Photos from the image-classification dataset "data_processed" in the GitHub repository 1Line25/Brain-Tumor-Detection-AI. Its 4 classes are: glioma tumor, meningioma tumor, no tumor, pituitary tumor.

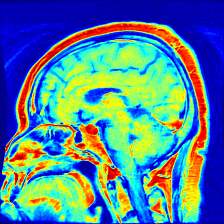
Label: pituitary tumor

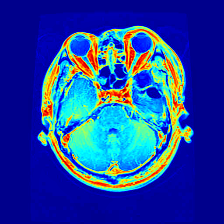
Label: glioma tumor

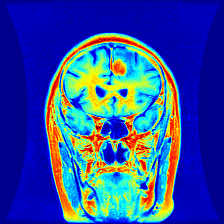
Label: meningioma tumor

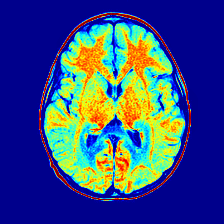
Label: no tumor

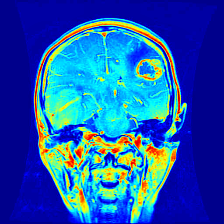
Label: glioma tumor

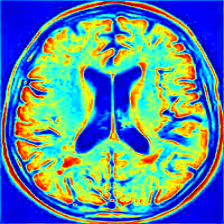
Label: no tumor
